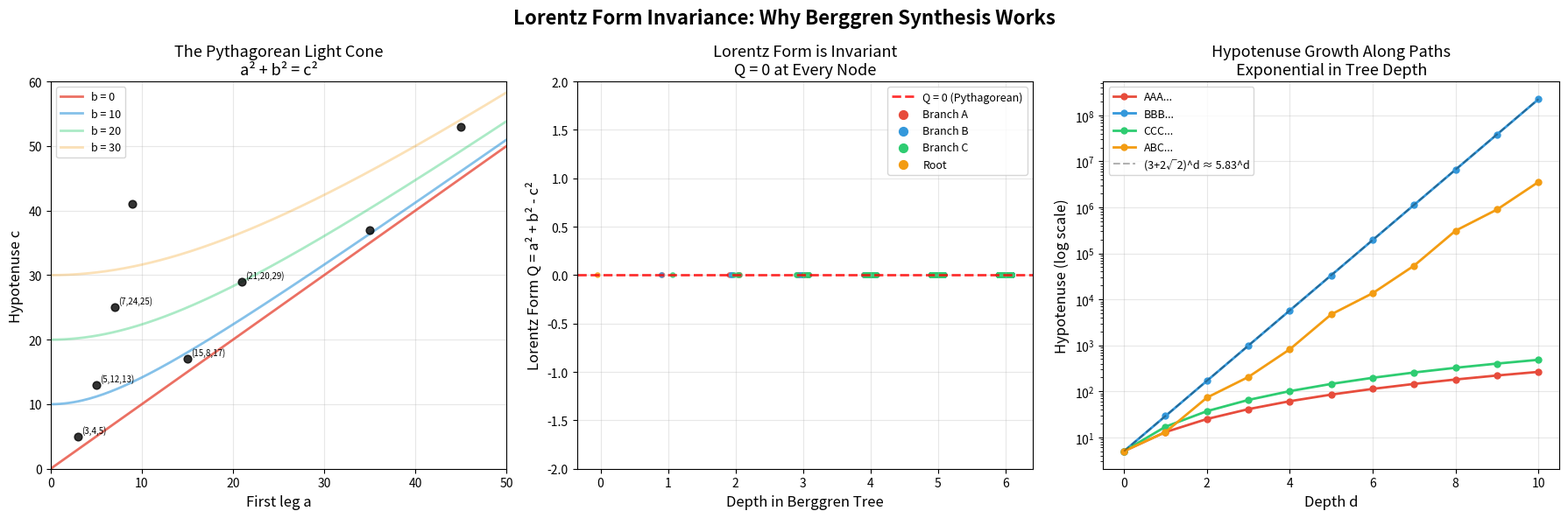

Python code for this plot:
#!/usr/bin/env python3
"""
Visualization: Lorentz Form Invariance and the Berggren Light Cone

Shows how the Berggren matrices preserve the Lorentz form Q(a,b,c) = a² + b² - c².
Pythagorean triples lie on the "light cone" Q = 0. The Berggren matrices
act as isometries of this quadratic form, mapping the cone to itself.

This visualizes the deep geometric reason why compositional synthesis works:
the Berggren matrices belong to the integer Lorentz group O(2,1;ℤ).
"""

import matplotlib.pyplot as plt
import numpy as np
from math import gcd

fig, axes = plt.subplots(1, 3, figsize=(18, 6))
fig.suptitle('Lorentz Form Invariance: Why Berggren Synthesis Works',
             fontsize=16, fontweight='bold')

# --- Panel 1: The Light Cone ---
ax = axes[0]

# Draw the cone a² + b² = c² in the (a, c) plane (fixing b)
a_range = np.linspace(0, 50, 200)
for b_val, color, alpha in [(0, '#e74c3c', 0.8), (10, '#3498db', 0.6), 
                              (20, '#2ecc71', 0.4), (30, '#f39c12', 0.3)]:
    c_vals = np.sqrt(a_range**2 + b_val**2)
    ax.plot(a_range, c_vals, '-', color=color, alpha=alpha, linewidth=2,
            label=f'b = {b_val}')

# Plot primitive Pythagorean triples
for m in range(2, 12):
    for n in range(1, m):
        if gcd(m, n) == 1 and (m - n) % 2 == 1:
            a = m**2 - n**2
            b = 2 * m * n
            c = m**2 + n**2
            if c <= 60:
                ax.scatter([a], [c], c='black', s=40, zorder=5, alpha=0.8)
                if c <= 30:
                    ax.annotate(f'({a},{b},{c})', (a, c), fontsize=7,
                               xytext=(3, 3), textcoords='offset points')

ax.set_xlabel('First leg a', fontsize=12)
ax.set_ylabel('Hypotenuse c', fontsize=12)
ax.set_title('The Pythagorean Light Cone\na² + b² = c²', fontsize=13)
ax.legend(fontsize=9)
ax.grid(True, alpha=0.3)
ax.set_xlim(0, 50)
ax.set_ylim(0, 60)

# --- Panel 2: Lorentz form values along Berggren paths ---
ax = axes[1]

BERGGREN = [
    np.array([[1, -2, 2], [2, -1, 2], [2, -2, 3]]),
    np.array([[1, 2, 2], [2, 1, 2], [2, 2, 3]]),
    np.array([[-1, 2, 2], [-2, 1, 2], [-2, 2, 3]]),
]
NAMES = ['A', 'B', 'C']
COLORS = ['#e74c3c', '#3498db', '#2ecc71']

root = np.array([3, 4, 5])

# Generate paths and compute Q values
max_depth = 6
all_q_values = []
all_depths = []
all_colors = []

def explore(v, depth, first_step):
    q = int(v[0]**2 + v[1]**2 - v[2]**2)
    all_q_values.append(q)
    all_depths.append(depth + np.random.uniform(-0.1, 0.1))
    all_colors.append(COLORS[first_step] if first_step >= 0 else '#f39c12')
    
    if depth < max_depth:
        for i in range(3):
            child = BERGGREN[i] @ v
            explore(child, depth + 1, i if first_step < 0 else first_step)

explore(root, 0, -1)

ax.scatter(all_depths, all_q_values, c=all_colors, s=15, alpha=0.7)
ax.axhline(y=0, color='red', linewidth=2, linestyle='--', alpha=0.8,
           label='Q = 0 (Pythagorean)')

# Add legend for branches
for i in range(3):
    ax.scatter([], [], c=COLORS[i], s=50, label=f'Branch {NAMES[i]}')
ax.scatter([], [], c='#f39c12', s=50, label='Root')

ax.set_xlabel('Depth in Berggren Tree', fontsize=12)
ax.set_ylabel('Lorentz Form Q = a² + b² - c²', fontsize=12)
ax.set_title('Lorentz Form is Invariant\nQ = 0 at Every Node', fontsize=13)
ax.legend(fontsize=9)
ax.grid(True, alpha=0.3)
ax.set_ylim(-2, 2)

# --- Panel 3: Hypotenuse growth along paths ---
ax = axes[2]

# Follow specific long paths and track hypotenuse
paths_to_follow = {
    'AAA...': 0,
    'BBB...': 1,
    'CCC...': 2,
    'ABC...': None  # alternating
}

max_path_depth = 10
for label, fixed_idx in paths_to_follow.items():
    v = root.copy().astype(np.float64)
    hyps = [float(v[2])]
    for d in range(max_path_depth):
        if fixed_idx is not None:
            idx = fixed_idx
        else:
            idx = d % 3
        v = BERGGREN[idx] @ v
        hyps.append(float(v[2]))
    
    color = COLORS[fixed_idx] if fixed_idx is not None else '#f39c12'
    ax.semilogy(range(len(hyps)), hyps, 'o-', color=color, label=label,
                markersize=5, linewidth=2)

# Reference line: spectral radius growth
spectral = [5 * (3 + 2*np.sqrt(2))**d for d in range(max_path_depth + 1)]
ax.semilogy(range(len(spectral)), spectral, 'k--', alpha=0.3,
            label=f'(3+2√2)^d ≈ 5.83^d')

ax.set_xlabel('Depth d', fontsize=12)
ax.set_ylabel('Hypotenuse (log scale)', fontsize=12)
ax.set_title('Hypotenuse Growth Along Paths\nExponential in Tree Depth', fontsize=13)
ax.legend(fontsize=9)
ax.grid(True, alpha=0.3)

plt.tight_layout()
plt.savefig('viz_lorentz_invariance.png', dpi=150, bbox_inches='tight')
print("Saved viz_lorentz_invariance.png")
